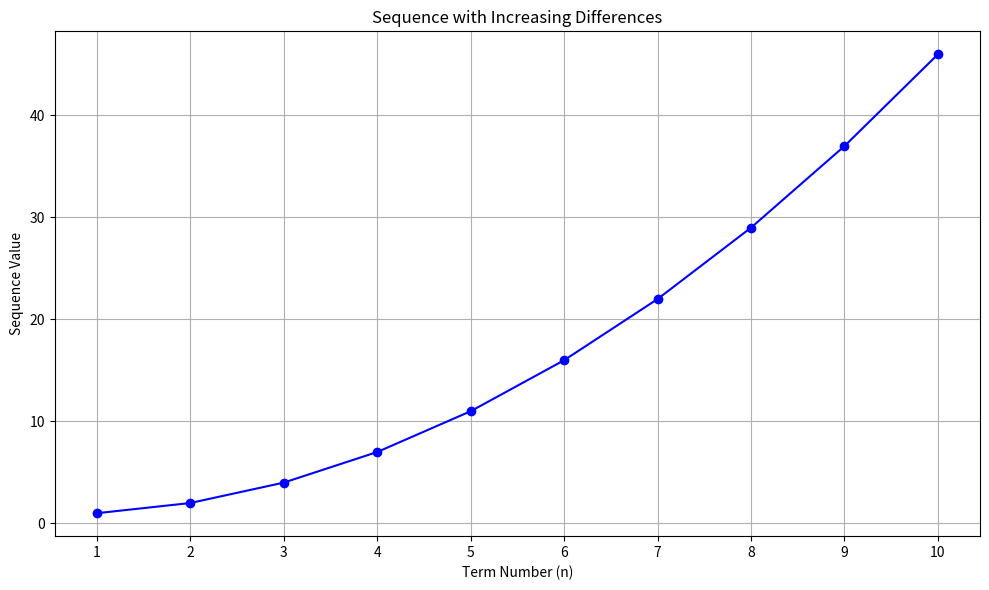

The script that saved this image:
import matplotlib.pyplot as plt
def generate_sequence(n):
    sequence = []
    if n <= 0:
        return sequence
    a1 = 1
    sequence.append(a1)
    current_diff = 1
    for i in range(2, n + 1):
        next_term = sequence[-1] + current_diff
        sequence.append(next_term)
        current_diff += 1
    return sequence
if __name__ == '__main__':
    N = 10
    sequence = generate_sequence(N)
    x_values = list(range(1, N + 1))
    plt.figure(figsize=(10, 6))
    plt.plot(x_values, sequence, marker='o', linestyle='-', color='b')
    plt.title('Sequence with Increasing Differences')
    plt.xlabel('Term Number (n)')
    plt.ylabel('Sequence Value')
    plt.grid(True)
    plt.xticks(x_values)
    plt.tight_layout()
    plt.show()
